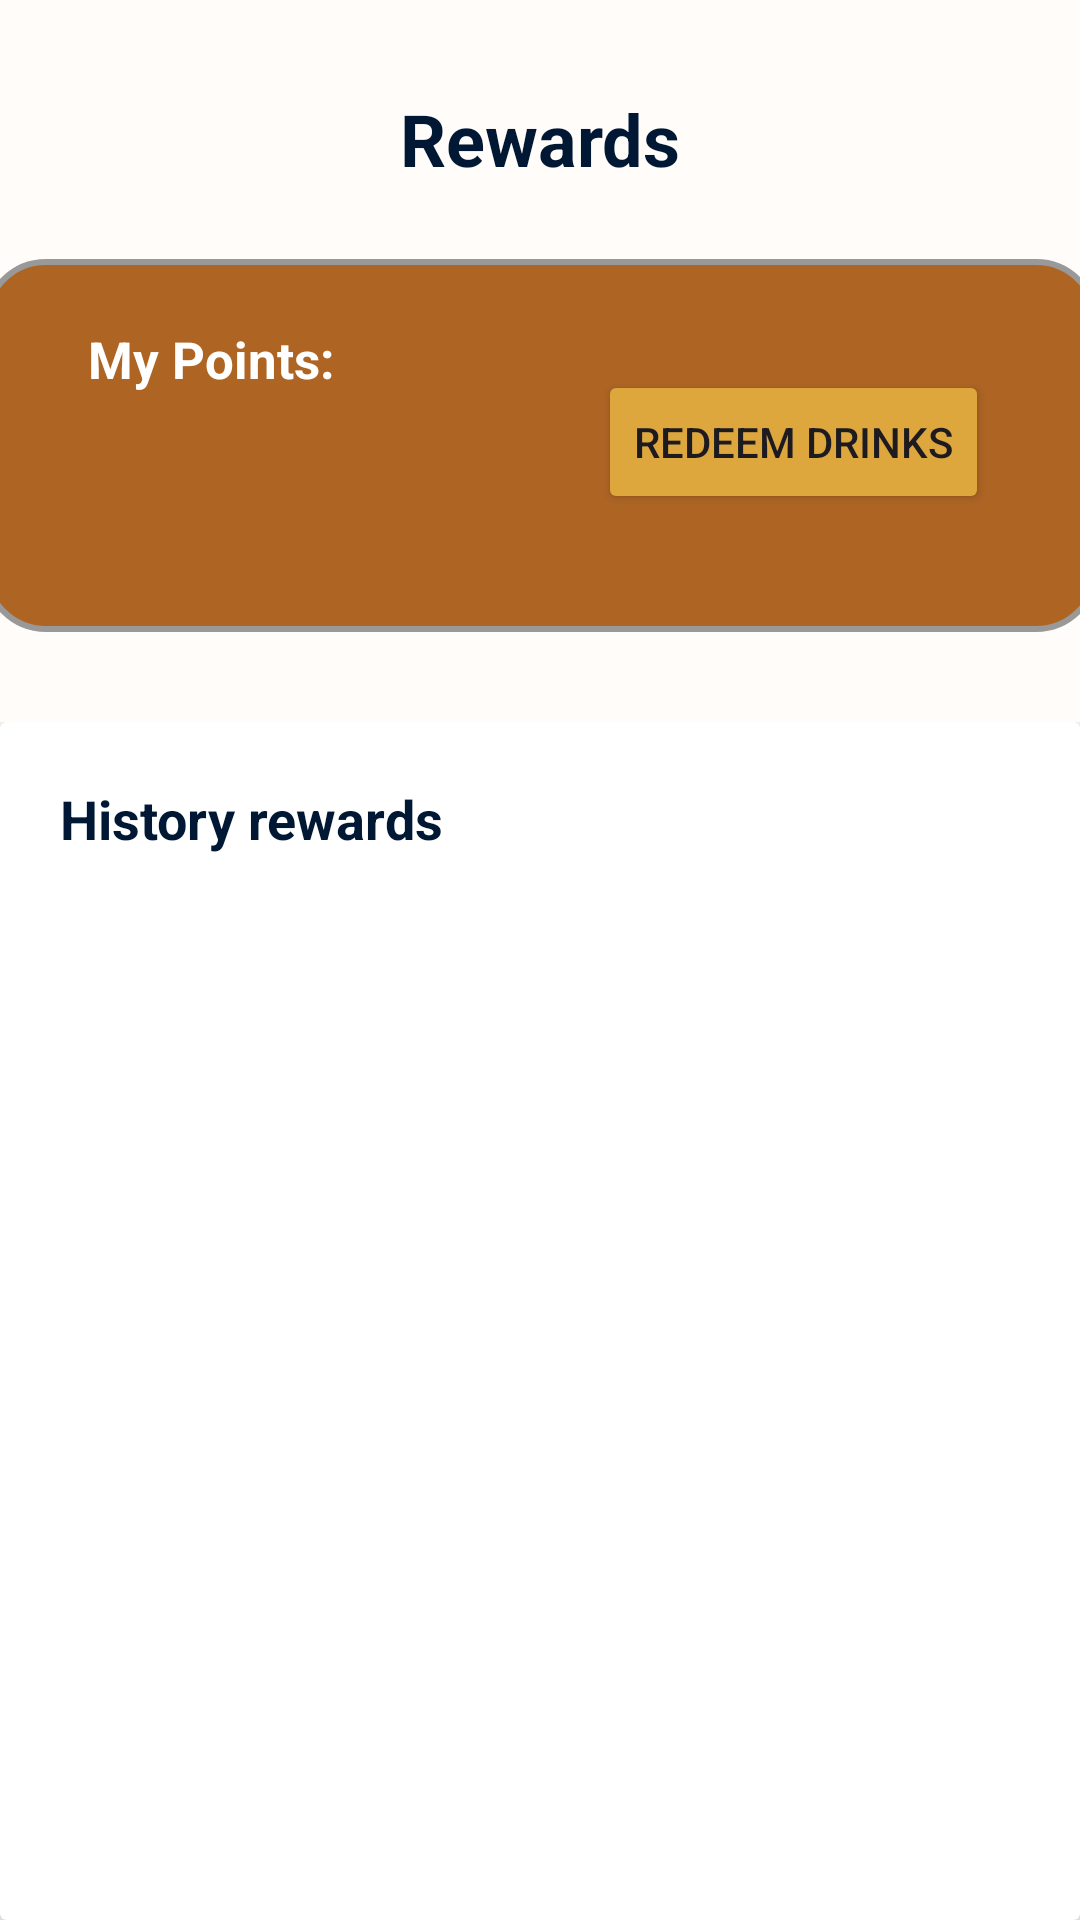

Layout XML and referenced resources for this Android screen:
<!-- AndroidManifest.xml: application theme Theme.SeSeCoffee -->
<!-- res/layout/fragment_reward.xml -->
<?xml version="1.0" encoding="utf-8"?>
<layout xmlns:android="http://schemas.android.com/apk/res/android"
    xmlns:app="http://schemas.android.com/apk/res-auto"
    xmlns:tools="http://schemas.android.com/tools">

    <androidx.constraintlayout.widget.ConstraintLayout
        android:layout_width="match_parent"
        android:layout_height="match_parent"
        android:background="@color/background"
        tools:context=".fragments.RewardFragment">

        <FrameLayout
            android:id="@+id/frameLayout2"
            android:layout_width="372dp"
            android:layout_height="wrap_content"
            android:layout_marginEnd="20dp"
            android:layout_marginStart="20dp"
            android:layout_marginTop="24dp"
            android:background="@drawable/rounded_shape"
            app:cardCornerRadius="30dp"
            app:cardElevation="8dp"
            app:layout_constraintEnd_toEndOf="parent"
            app:layout_constraintStart_toStartOf="parent"
            app:layout_constraintTop_toBottomOf="@id/textView">

            <Button
                android:id="@+id/redeemBtn"
                android:layout_width="wrap_content"
                android:layout_height="wrap_content"
                android:layout_marginStart="200dp"
                android:layout_marginTop="35dp"
                android:backgroundTint="@color/yellow"
                android:text="Redeem drinks"
                app:cornerRadius="20dp" />

            <TextView
                android:id="@+id/textView5"
                android:layout_width="wrap_content"
                android:layout_height="wrap_content"
                android:layout_marginLeft="30dp"
                android:layout_marginTop="50dp"
                android:layout_marginBottom="30dp"
                android:textColor="@color/white"
                android:textSize="30sp"
                android:textStyle="bold" />

            <TextView
                android:id="@+id/textView2"
                android:layout_width="150dp"
                android:layout_height="wrap_content"
                android:layout_marginLeft="30dp"
                android:layout_marginTop="20dp"
                android:text="My Points:"
                android:textColor="@color/white"
                android:textSize="17sp"
                android:textStyle="bold" />

        </FrameLayout>

        <LinearLayout
            android:id="@+id/linearLayout"
            android:layout_width="match_parent"
            android:layout_height="0dp"
            android:layout_marginTop="30dp"
            android:orientation="vertical"
            app:layout_constraintBottom_toBottomOf="parent"
            app:layout_constraintTop_toBottomOf="@+id/frameLayout2"
            tools:layout_editor_absoluteX="1dp">



            <androidx.cardview.widget.CardView
                android:id="@+id/cvHome"
                android:layout_width="match_parent"
                android:layout_height="match_parent"


                app:cardElevation="8dp"
                tools:layout_editor_absoluteX="1dp"
                tools:layout_editor_absoluteY="337dp">


                <TextView
                    android:id="@+id/select_title"
                    android:layout_width="match_parent"
                    android:layout_height="34dp"
                    android:layout_marginBottom="30dp"
                    android:layout_marginHorizontal="20dp"
                    android:layout_marginTop="20dp"
                    android:text="History rewards"
                    android:textColor="@color/textColor"
                    android:textSize="18sp"
                    android:textStyle="bold" />

                <TextView
                    android:id="@+id/tvNoProduct"
                    android:layout_width="wrap_content"
                    android:layout_height="wrap_content"
                    android:layout_gravity="center"
                    android:text="@string/no_data"
                    android:textColor="@color/white"
                    android:textSize="20sp"
                    android:textStyle="bold"
                    android:visibility="invisible" />


                <androidx.recyclerview.widget.RecyclerView
                    android:id="@+id/rvListHistoryRewards"
                    android:layout_width="375dp"
                    android:layout_height="418dp"
                    android:layout_marginHorizontal="10dp"
                    android:layout_marginRight="20dp"
                    android:layout_marginStart="20dp"
                    android:layout_marginTop="60dp"
                    android:background="@android:color/transparent" />
                <ProgressBar
                    android:id="@+id/progressBar"
                    android:layout_width="wrap_content"
                    android:layout_height="wrap_content"
                    android:visibility="gone"
                    android:layout_gravity="center"
                    android:layout_centerInParent="true"
                    android:indeterminate="true"
                    android:progressDrawable="@drawable/progressbar_bg"
                    android:progress="0" />

            </androidx.cardview.widget.CardView>
        </LinearLayout>

        <TextView
            android:id="@+id/textView"
            android:layout_width="wrap_content"
            android:layout_height="wrap_content"
            android:layout_marginTop="30dp"
            android:text="Rewards"
            android:textColor="@color/textColor"
            android:textSize="24sp"
            android:textStyle="bold"
            app:layout_constraintEnd_toEndOf="parent"
            app:layout_constraintStart_toStartOf="parent"
            app:layout_constraintTop_toTopOf="parent" />

    </androidx.constraintlayout.widget.ConstraintLayout>
</layout>
<!-- resources referenced by this layout -->
<resources>
  <color name="background">#FFFCF9</color>
  <color name="textColor">#001833</color>
  <color name="white">#FFFFFFFF</color>
  <color name="yellow">#DEA73D</color>
  <!-- drawable rounded_shape (drawable) -->
  <?xml version="1.0" encoding="UTF-8"?>
  <shape xmlns:android="http://schemas.android.com/apk/res/android">
      <solid android:color="@color/primary"/>
  
      <stroke android:width="2dp"
          android:color="#999999"/>
  
      <padding android:left="5dp"
          android:top="2dp"
          android:right="2dp"
          android:bottom="2dp"/>
  
      <corners android:radius="20dp" />
  </shape>
  <string name="no_data">No data</string>
  <style name="Theme.SeSeCoffee" parent="Base.Theme.SeSeCoffee" />
  <color name="primary">#AE6524</color>
  <color name="md_theme_primary">#895120</color>
  <color name="md_theme_onPrimary">#FFFFFF</color>
  <color name="md_theme_primaryContainer">#FFDCC4</color>
  <color name="md_theme_onPrimaryContainer">#2F1400</color>
  <color name="md_theme_secondary">#745944</color>
  <color name="md_theme_onSecondary">#FFFFFF</color>
  <color name="md_theme_secondaryContainer">#FFDCC4</color>
  <color name="md_theme_onSecondaryContainer">#2A1707</color>
  <color name="md_theme_tertiary">#5D6236</color>
  <color name="md_theme_onTertiary">#FFFFFF</color>
  <color name="md_theme_tertiaryContainer">#E2E7AF</color>
  <color name="md_theme_onTertiaryContainer">#1A1D00</color>
  <color name="md_theme_error">#BA1A1A</color>
  <color name="md_theme_onError">#FFFFFF</color>
  <color name="md_theme_errorContainer">#FFDAD6</color>
  <color name="md_theme_onErrorContainer">#410002</color>
  <color name="md_theme_background">#FFF8F5</color>
  <color name="md_theme_onBackground">#221A14</color>
  <color name="md_theme_surface">#FFF8F5</color>
  <color name="md_theme_onSurface">#221A14</color>
  <color name="md_theme_surfaceVariant">#F3DFD2</color>
  <color name="md_theme_onSurfaceVariant">#51443B</color>
  <color name="md_theme_outline">#84746A</color>
  <color name="md_theme_outlineVariant">#D6C3B7</color>
  <color name="md_theme_inverseSurface">#382F28</color>
  <color name="md_theme_inverseOnSurface">#FEEEE4</color>
  <color name="md_theme_inversePrimary">#FFB780</color>
  <color name="md_theme_primaryFixed">#FFDCC4</color>
  <color name="md_theme_onPrimaryFixed">#2F1400</color>
  <color name="md_theme_primaryFixedDim">#FFB780</color>
  <color name="md_theme_onPrimaryFixedVariant">#6D3A09</color>
  <color name="md_theme_secondaryFixed">#FFDCC4</color>
  <color name="md_theme_onSecondaryFixed">#2A1707</color>
  <color name="md_theme_secondaryFixedDim">#E4BFA7</color>
  <color name="md_theme_onSecondaryFixedVariant">#5B412F</color>
  <color name="md_theme_tertiaryFixed">#E2E7AF</color>
  <color name="md_theme_onTertiaryFixed">#1A1D00</color>
  <color name="md_theme_tertiaryFixedDim">#C6CB95</color>
  <color name="md_theme_onTertiaryFixedVariant">#454A20</color>
  <color name="md_theme_surfaceDim">#E7D7CE</color>
  <color name="md_theme_surfaceBright">#FFF8F5</color>
  <color name="md_theme_surfaceContainerLowest">#FFFFFF</color>
  <color name="md_theme_surfaceContainerLow">#FFF1E9</color>
  <color name="md_theme_surfaceContainer">#FBEBE1</color>
  <color name="md_theme_surfaceContainerHigh">#F5E5DC</color>
  <color name="md_theme_surfaceContainerHighest">#F0DFD6</color>
</resources>
